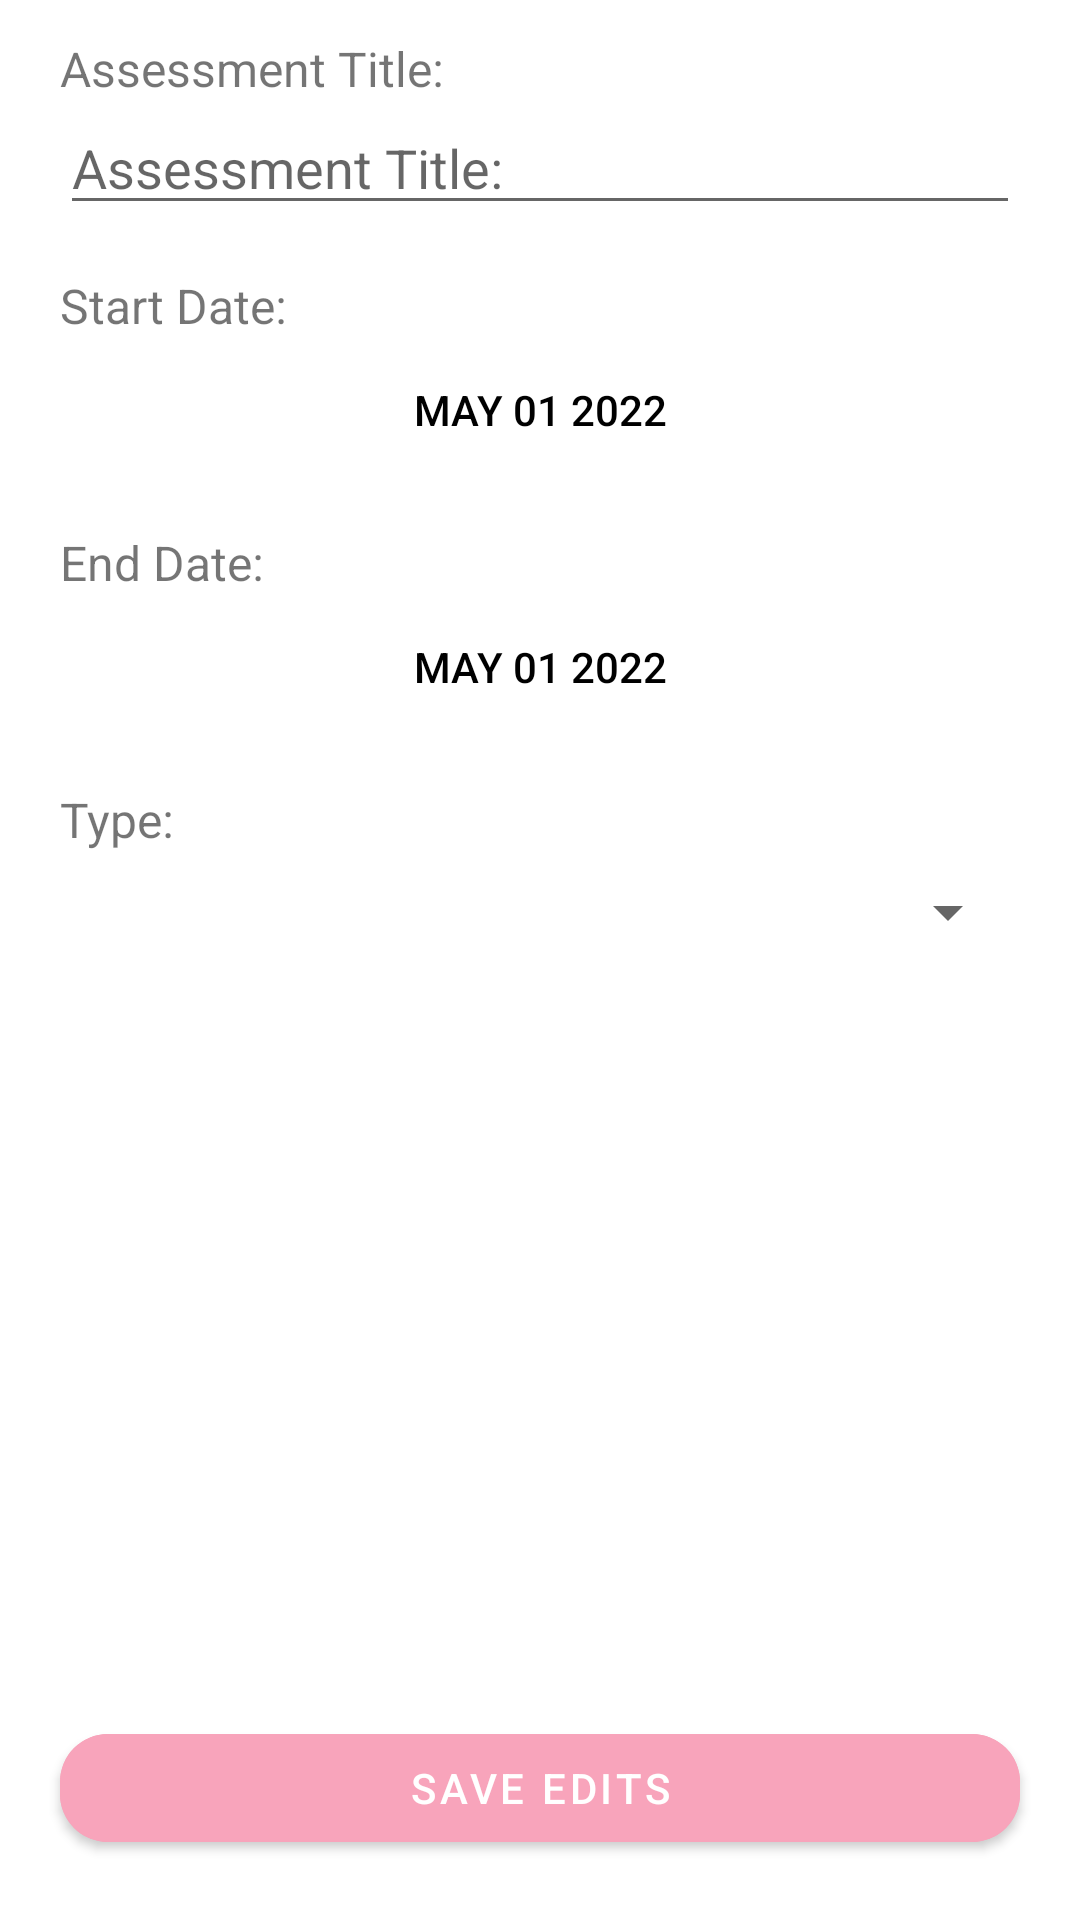

The Android layout XML behind this screen, and the referenced resources:
<!-- AndroidManifest.xml: application theme AppDayAndNight -->
<!-- res/layout/activity_edit_assessment.xml -->
<?xml version="1.0" encoding="utf-8"?>
<androidx.coordinatorlayout.widget.CoordinatorLayout
    xmlns:android="http://schemas.android.com/apk/res/android"
    xmlns:app="http://schemas.android.com/apk/res-auto"
    xmlns:tools="http://schemas.android.com/tools"
    android:layout_width="match_parent"
    android:layout_height="match_parent"
    android:fitsSystemWindows="true"
    tools:context=".ui.assessments.AddAssessmentActivity">

    <ScrollView
        android:id="@+id/scrollView"
        android:layout_width="match_parent"
        android:layout_height="match_parent"
        android:fillViewport="true"
        android:paddingStart="20dp"
        android:paddingEnd="20dp">

        <LinearLayout
            android:layout_width="match_parent"
            android:layout_height="wrap_content"
            android:orientation="vertical">

            <TextView
                android:id="@+id/assessmentTitleView"
                android:layout_width="match_parent"
                android:layout_height="wrap_content"
                android:text="@string/assessment_title"
                android:textSize="16sp"
                android:layout_marginTop="12dp"/>

            <EditText
                android:id="@+id/assessmentTitleText"
                android:layout_width="match_parent"
                android:layout_height="wrap_content"
                android:inputType="textPersonName"
                android:hint="@string/assessment_title" />

            <TextView
                android:id="@+id/assessmentStartView"
                android:layout_width="match_parent"
                android:layout_height="wrap_content"
                android:text="@string/term_start_date"
                android:textSize="16sp"
                android:layout_marginTop="16dp" />

            <Button
                android:id="@+id/datePickerButton"
                android:layout_width="match_parent"
                android:layout_height="wrap_content"
                android:text="@string/term_date_text"
                android:background="?attr/selectableItemBackground"
                android:textColor="@color/datePickerTextColor" />

            <TextView
                android:id="@+id/assessmentEndView"
                android:layout_width="match_parent"
                android:layout_height="wrap_content"
                android:text="@string/term_end_date"
                android:textSize="16sp"
                android:layout_marginTop="16dp" />

            <Button
                android:id="@+id/datePickerButton2"
                android:layout_width="match_parent"
                android:layout_height="wrap_content"
                android:text="@string/term_date_text"
                android:background="?attr/selectableItemBackground"
                android:textColor="@color/datePickerTextColor" />

            <TextView
                android:id="@+id/assessmentTypeView"
                android:layout_width="match_parent"
                android:layout_height="wrap_content"
                android:text="@string/assessment_type"
                android:textSize="16sp"
                android:layout_marginTop="16dp" />

            <Spinner
                android:id="@+id/spinner2"
                android:layout_width="match_parent"
                android:layout_height="wrap_content"
                android:layout_marginTop="8dp" />

            
            <View
                android:layout_width="match_parent"
                android:layout_height="80dp" />

        </LinearLayout>
    </ScrollView>

    <com.google.android.material.button.MaterialButton
        android:id="@+id/editAssessmentButton"
        android:layout_width="match_parent"
        android:layout_height="wrap_content"
        android:text="@string/assessment_button_text_edit"
        android:layout_margin="20dp"
        android:backgroundTint="?attr/colorPrimary"
        android:textColor="@android:color/white"
        android:layout_gravity="bottom"
        app:cornerRadius="16dp"
        app:layout_anchorGravity="bottom|center" />

</androidx.coordinatorlayout.widget.CoordinatorLayout>
<!-- resources referenced by this layout -->
<resources>
  <color name="datePickerTextColor">#000000</color>
  <string name="assessment_button_text_edit">Save Edits</string>
  <string name="assessment_title">Assessment Title:</string>
  <string name="assessment_type">Type:</string>
  <string name="term_date_text">MAY 01 2022</string>
  <string name="term_end_date">End Date:</string>
  <string name="term_start_date">Start Date:</string>
  <style name="AppDayAndNight" parent="Theme.MaterialComponents.DayNight.DarkActionBar">
          
          <item name="colorPrimary">@color/colorPrimary</item>
          <item name="colorPrimaryVariant">@color/colorPrimaryVariant</item>
          <item name="colorOnPrimary">@color/primaryTextColor</item>
          
          <item name="colorSecondary">@color/colorPrimary</item>
          <item name="colorSecondaryVariant">@color/colorPrimaryVariant</item>
          <item name="colorOnSecondary">@color/primaryTextColor</item>
          
          <item name="android:statusBarColor">?attr/colorPrimaryVariant</item>
          
      </style>
  <color name="colorPrimary">#F8A4BB</color>
  <color name="colorPrimaryVariant">#F68FA7</color>
  <color name="primaryTextColor">#FFFFFF</color>
</resources>
